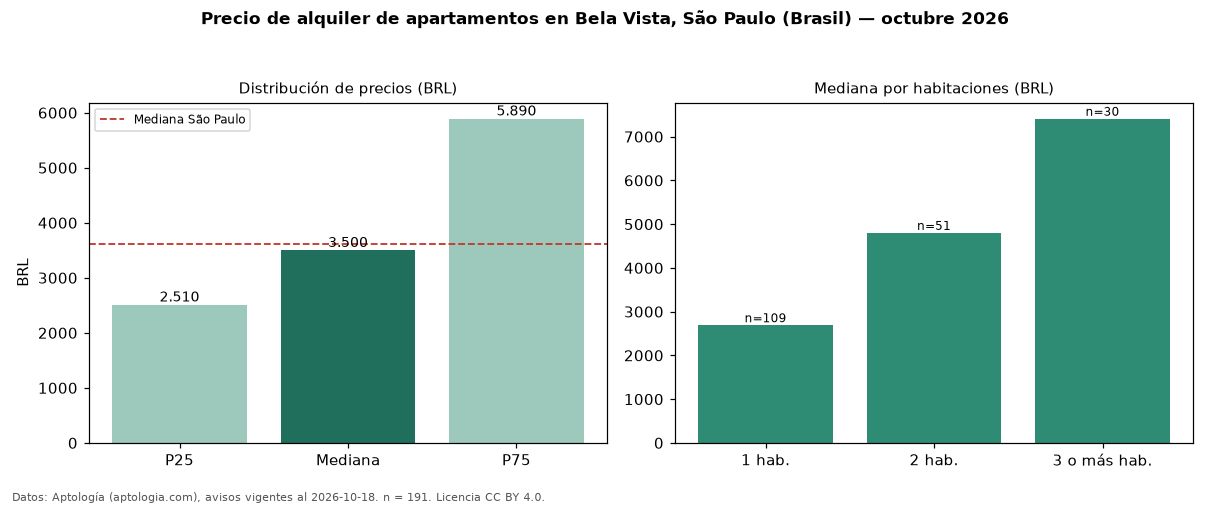

Data behind this chart, as committed beside it:
seccion, metrica, valor, moneda, n
precio, p25, 2510, BRL, 191
precio, mediana, 3500, BRL, 191
precio, p75, 5890, BRL, 191
precio, minimo, 1200, BRL, 191
precio, maximo, 21240, BRL, 191
m2, mediana_precio_m2, 69.91, BRL, 188
m2, area_mediana_m2, 50.0, m2, 188
admin, mediana_admin_mes, 932.5, BRL, 188
banos, mediana_banos, 1.0, , 
parqueadero, pct_con_parqueadero, 81.6, %, 163
habitaciones, 1, 2690, BRL, 109
habitaciones, 2, 4800, BRL, 51
habitaciones, 3+, 7409, BRL, 30
ciudad, mediana_ciudad_referencia, 3621, BRL, 
ciudad, mediana_m2_ciudad, 63.16, BRL, 
fuente, fecha_datos, 2026-10-18, , 
fuente, atribucion, https://www.aptologia.com/br/aluguel/sao…, , 
fuente, licencia, CC BY 4.0, , 
